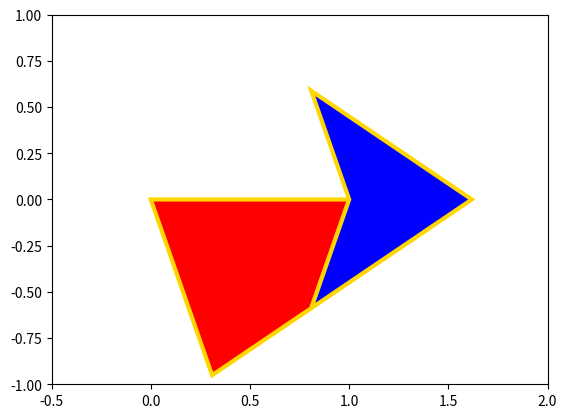

This chart was generated by the following Python code:
import matplotlib.pyplot as plt
from matplotlib.path import Path
import matplotlib.patches as patches
import numpy as np

class Kite():

    def __init__(self,point,angle):
        a1 = (np.pi/180.)*36.

        xs = [0,np.cos(a1),1.,np.cos(a1),0]
        ys = [0,np.sin(a1),0,-np.sin(a1),0]

        rmat = np.array([
            [np.cos(angle),(-1.)*np.sin(angle)],
            [np.sin(angle),np.cos(angle)]
        ])

        vs = np.vstack((xs,ys))
        vs = np.dot(vs.T,rmat).T
        vs[0]+=point[0]
        vs[1]+=point[1]
        self.verts = []
        for i in range(len(xs)): self.verts.append((vs[0][i],vs[1][i]))

        self.codes = [
            Path.MOVETO,
            Path.LINETO,
            Path.LINETO,
            Path.LINETO,
            Path.CLOSEPOLY,
        ]

        self.path = Path(self.verts,self.codes)

class Dart():

    def __init__(self,point,angle):
        a1 = (np.pi/180.)*36.
        phi = (1.+np.sqrt(5))/2.

        xs = [0,np.cos(a1),1./phi,np.cos(a1),0]
        ys = [0,np.sin(a1),0,-np.sin(a1),0]

        rmat = np.array([
            [np.cos(angle),(-1.)*np.sin(angle)],
            [np.sin(angle),np.cos(angle)]
        ])

        vs = np.vstack((xs,ys))
        vs = np.dot(vs.T,rmat).T
        vs[0]+=point[0]
        vs[1]+=point[1]
        self.verts = []
        for i in range(len(xs)): self.verts.append((vs[0][i],vs[1][i]))

        self.codes = [
            Path.MOVETO,
            Path.LINETO,
            Path.LINETO,
            Path.LINETO,
            Path.CLOSEPOLY,
        ]

        self.path = Path(self.verts,self.codes)

if __name__ == '__main__':
    phi = (1.+np.sqrt(5))/2.
    a1 = (np.pi/180.)*36.

    k1 = Kite([0,0],a1)
    d1 = Dart([1+(1./phi),0],np.pi)

    F = plt.figure()
    ax = F.add_subplot(111)
    ptc = patches.PathPatch(k1.path,fc='r',ec='gold',linewidth=3)
    ax.add_patch(ptc)
    ptc = patches.PathPatch(d1.path,fc='b',ec='gold',linewidth=3)
    ax.add_patch(ptc)
    ax.set_xlim(-.5,2)
    ax.set_ylim(-1,1)
    plt.show()
